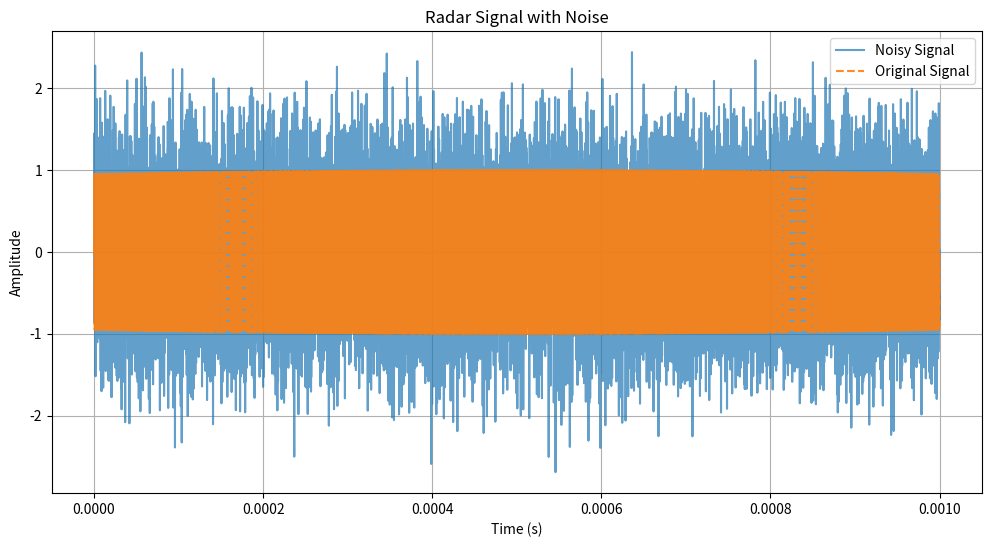

Write Python code to recreate this figure.
import numpy as np
import matplotlib.pyplot as plt

# Constants
frequency = 1e6  # Radar signal frequency (1 MHz)
duration = 1e-3  # Signal duration (1 ms)
sampling_rate = 1e7  # Sampling rate (10 MHz)

# Time array
time = np.linspace(0, duration, int(sampling_rate * duration))

# Original radar signal (sine wave)
signal = np.sin(2 * np.pi * frequency * time)

# Add noise to the signal
noise = np.random.normal(0, 0.5, len(time))
noisy_signal = signal + noise

# Plot original and noisy signals
plt.figure(figsize=(12, 6))
plt.plot(time, noisy_signal, label="Noisy Signal", alpha=0.7)
plt.plot(time, signal, label="Original Signal", linestyle="--", alpha=0.9)
plt.title("Radar Signal with Noise")
plt.xlabel("Time (s)")
plt.ylabel("Amplitude")
plt.legend()
plt.grid()
plt.show()
